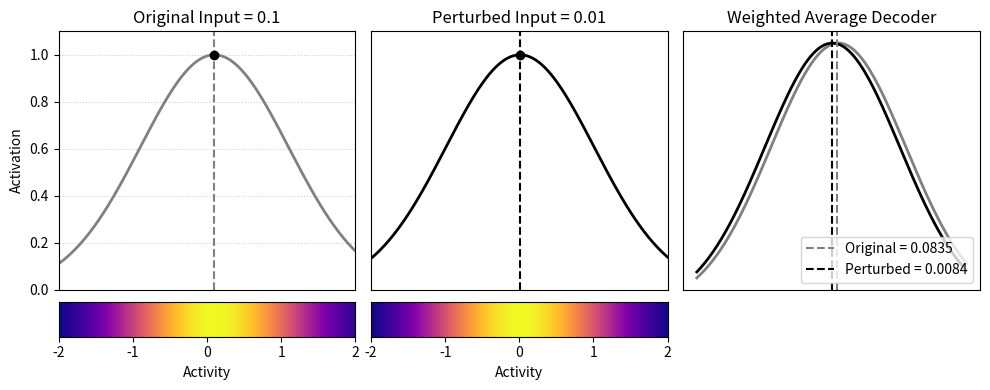

This figure's Python source:
import numpy as np
import matplotlib.pyplot as plt
import matplotlib.cm as cm

orientations = (-2, 2)  # orientation range for the neuron population

# Define the x-range and parameters
x = np.linspace(orientations[0], orientations[1], 12)
x_smooth = np.linspace(orientations[0], orientations[1], 200)
input_position_1 = 0.1  # Original input value
input_position_2 = 0.01  # Perturbed input value
sigma = 1.0
cmap = cm.get_cmap("plasma")

# Gaussian activation function
def gaussian_activation(x, mu, sigma):
    return np.exp(-0.5 * ((x - mu) / sigma) ** 2)

# Compute the activations for both input positions
activation_1 = gaussian_activation(x, input_position_1, sigma)
activation_2 = gaussian_activation(x, input_position_2, sigma)

activation_1 /= activation_1.max()
activation_2 /= activation_2.max()

activation_1_smooth = gaussian_activation(x_smooth, input_position_1, sigma)
activation_2_smooth = gaussian_activation(x_smooth, input_position_2, sigma)

# Normalize both activation curves
activation_1_smooth /= activation_1_smooth.max()
activation_2_smooth /= activation_2_smooth.max()

# Weighted average decoder
def weighted_average_decoder(activation_1, x):
    # Calculate the weighted sum (weights are the activations themselves)
    #weights_1 = activation_1 / np.sum(activation_1)
    #weights_2 = activation_2 / np.sum(activation_2)
    #decoded_value = np.sum(weights_1 * x) ##+ np.sum(weights_2 * x)

    # denom = np.sum(activation_1) + 1e-8
    # cont = np.sum(activation_1 * x) / denom
    # decoded_value = np.clip(cont, -4, 4)

    denom = np.sum(activation_1, axis=-1) + 1e-8
    cont = np.sum(activation_1 * x, axis=-1) / denom
    decoded_value = np.clip(cont, orientations[0], orientations[1])

    # denom = out.sum(dim=-1) + 1e-8
    # cont = (out * mu).sum(dim=-1, keepdim=False) / denom
    # rounded = cont.clamp(orientation[0], orientation[1])

    #return rounded

    return decoded_value

# Decoding the value
decoded_value1 = weighted_average_decoder(activation_1, x)
decoded_value2 = weighted_average_decoder(activation_2, x)

# Create the figure with 3 plots
fig, axes = plt.subplots(2, 3, figsize=(10, 4), gridspec_kw={'height_ratios': [3, 0.4]})

# --- Plot 1: Original input and its tuning curve ---
axes[0, 0].plot(x_smooth, activation_1_smooth, color='gray', linewidth=2)
axes[0, 0].axvline(input_position_1, color='gray', linestyle='--')
axes[0, 0].plot(input_position_1, 1.0, 'o', color='black', markersize=6)
axes[0, 0].set_title(f"Original Input = {input_position_1}")
axes[0, 0].set_xticks([])
axes[0, 0].set_xlim(orientations[0], orientations[1])
axes[0, 0].set_ylim(0, 1.1)
axes[0, 0].set_ylabel("Activation")
axes[0, 0].grid(True, linestyle=':', alpha=0.6)

# --- Plot 1 (Heatmap) ---
axes[1, 0].imshow(np.expand_dims(activation_1_smooth, axis=0), extent=[x_smooth.min(), x_smooth.max(), 0, 1], cmap=cmap, aspect='auto', origin='lower')
axes[1, 0].set_yticks([])
axes[1, 0].set_xlabel("Activity")
axes[1, 0].set_xlim(orientations[0], orientations[1])
axes[1, 0].grid(False)

# --- Plot 2: Perturbed input and its tuning curve ---
axes[0, 1].plot(x_smooth, activation_2_smooth, color='black', linewidth=2)
axes[0, 1].axvline(input_position_2, color='black', linestyle='--')
axes[0, 1].plot(input_position_2, 1.0, 'o', color='black', markersize=6)
axes[0, 1].set_title(f"Perturbed Input = {input_position_2}")
axes[0, 1].set_xticks([])
axes[0, 1].set_yticks([])
axes[0, 1].set_xlim(orientations[0], orientations[1])
axes[0, 1].set_ylim(0, 1.1)
axes[0, 1].grid(True, linestyle=':', alpha=0.6)

# --- Plot 2 (Heatmap) ---
axes[1, 1].imshow(np.expand_dims(activation_2_smooth, axis=0), extent=[x_smooth.min(), x_smooth.max(), 0, 1], cmap=cmap, aspect='auto', origin='lower')
axes[1, 1].set_yticks([])
axes[1, 1].set_xlabel("Activity")
axes[1, 1].set_xlim(orientations[0], orientations[1])
axes[1, 1].grid(False)

# --- Plot 3: Weighted Average Decoder ---
axes[0, 2].plot(x_smooth, activation_1_smooth, color='gray', linewidth=2)
axes[0, 2].plot(x_smooth, activation_2_smooth, color='black', linewidth=2)
axes[0, 2].axvline(decoded_value1, color='gray', linestyle='--', label=f"Original = {decoded_value1:.4f}")
axes[0, 2].axvline(decoded_value2, color='black', linestyle='--', label=f"Perturbed = {decoded_value2:.4f}")
axes[0, 2].set_title("Weighted Average Decoder")
axes[0, 2].grid(True, linestyle=':', alpha=0.6)
axes[1, 2].set_xlim(orientations[0], orientations[1])
axes[0, 2].legend(loc='lower right')
axes[0, 2].set_xticks([])
axes[0, 2].set_yticks([])

# --- Plot 3 (Heatmap) ---
activation_combined = (activation_1 + activation_2) / 2  # Combined activation for the decoder
# axes[1, 2].set_yticks([])
# axes[1, 2].set_xlabel("Input / Hidden Units")
# axes[1, 2].set_xlim(orientations[0], orientations[1])
# axes[1, 2].grid(False)
axes[1, 2].set_visible(False)
# axes[1, 2].set_xticks([])
# axes[1, 2].set_yticks([])
# axes[1, 2].text(-1, 2, "Difference")

# Adjust layout and save
plt.tight_layout(h_pad=0.3, w_pad=0.4)
plt.savefig("tuning_curves_with_decoder.png", dpi=300)
plt.close(fig)

print("Figure saved as tuning_curves_with_decoder.png")
